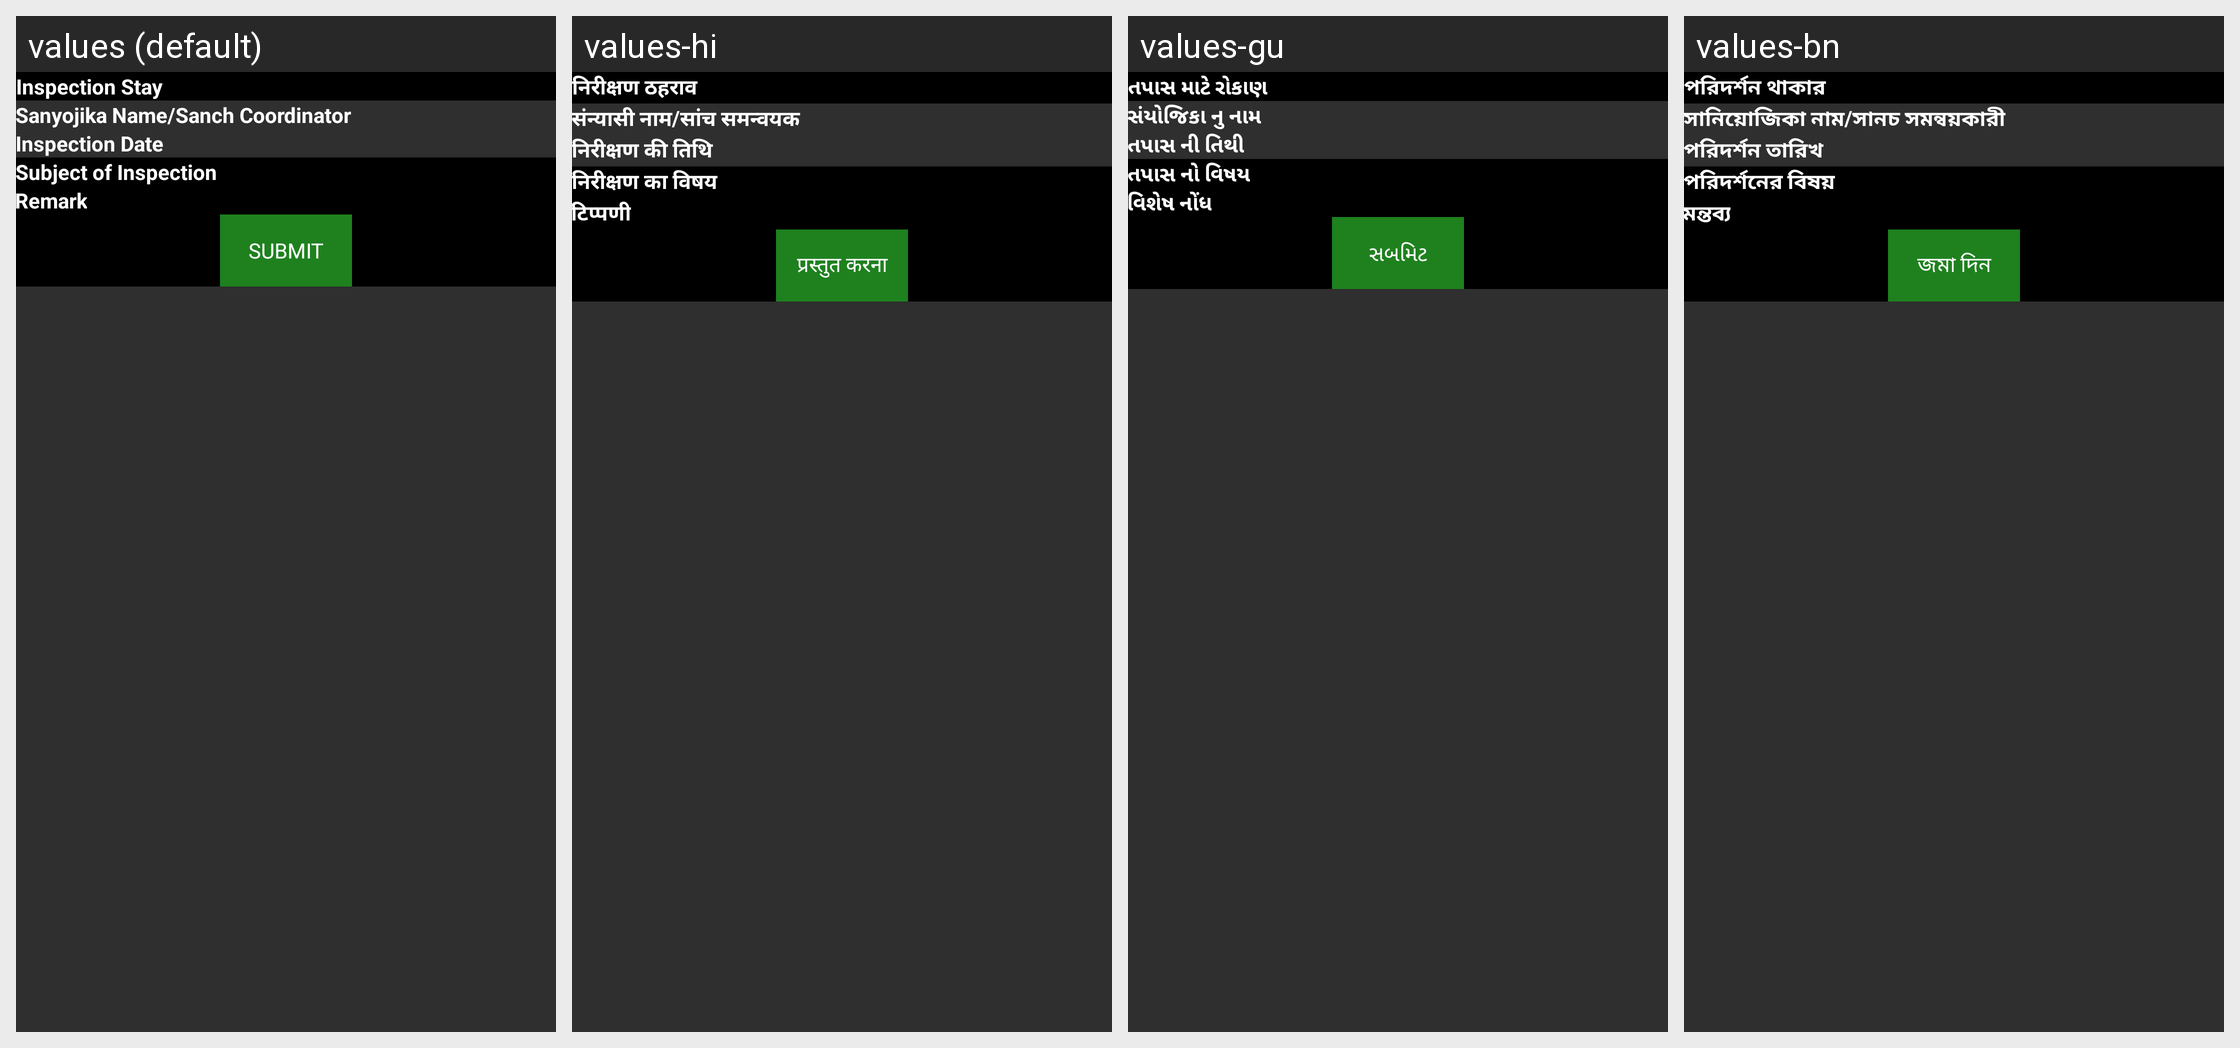

The Android screen above is rendered under several locales of the same app. Produce the string resources it draws, with the default and per-locale values.
Android screen res/layout/activity_inspection_day_add.xml rendered under 4 locales, left to right: values (default), values-hi, values-gu, values-bn. Device: Nexus 5 (rendered at 1080×1920; each locale shown at half size, 540×960, under a caption strip naming it); theme AppTheme.
Other locales in the repository, not shown: values-as, values-kn, values-or.
Strings drawn on this screen, with the default value and each locale's value (text and hints the layout hard-codes, and strings that could not be matched under every locale, appear in the picture but are not listed):

inspection_stay_add
  values: Inspection Stay
  values-hi: निरीक्षण ठहराव
  values-gu: તપાસ માટે રોકાણ
  values-bn: পরিদর্শন থাকার

sanyojika_na
  values: Sanyojika Name/Sanch Coordinator
  values-hi: संन्यासी नाम/सांच समन्वयक
  values-gu: સંયોજિકા નુ નામ
  values-bn: সানিয়োজিকা নাম/সানচ সমন্বয়কারী

inspection_date
  values: Inspection Date
  values-hi: निरीक्षण की तिथि
  values-gu: તપાસ ની તિથી
  values-bn: পরিদর্শন তারিখ

inspection_subject
  values: Subject of Inspection
  values-hi: निरीक्षण का विषय
  values-gu: તપાસ નો વિષય
  values-bn: পরিদর্শনের বিষয়

remark
  values: Remark
  values-hi: टिप्पणी
  values-gu: વિશેષ નોંધ
  values-bn: মন্তব্য

submit
  values: Submit
  values-hi: प्रस्तुत करना
  values-gu: સબમિટ
  values-bn: জমা দিন
